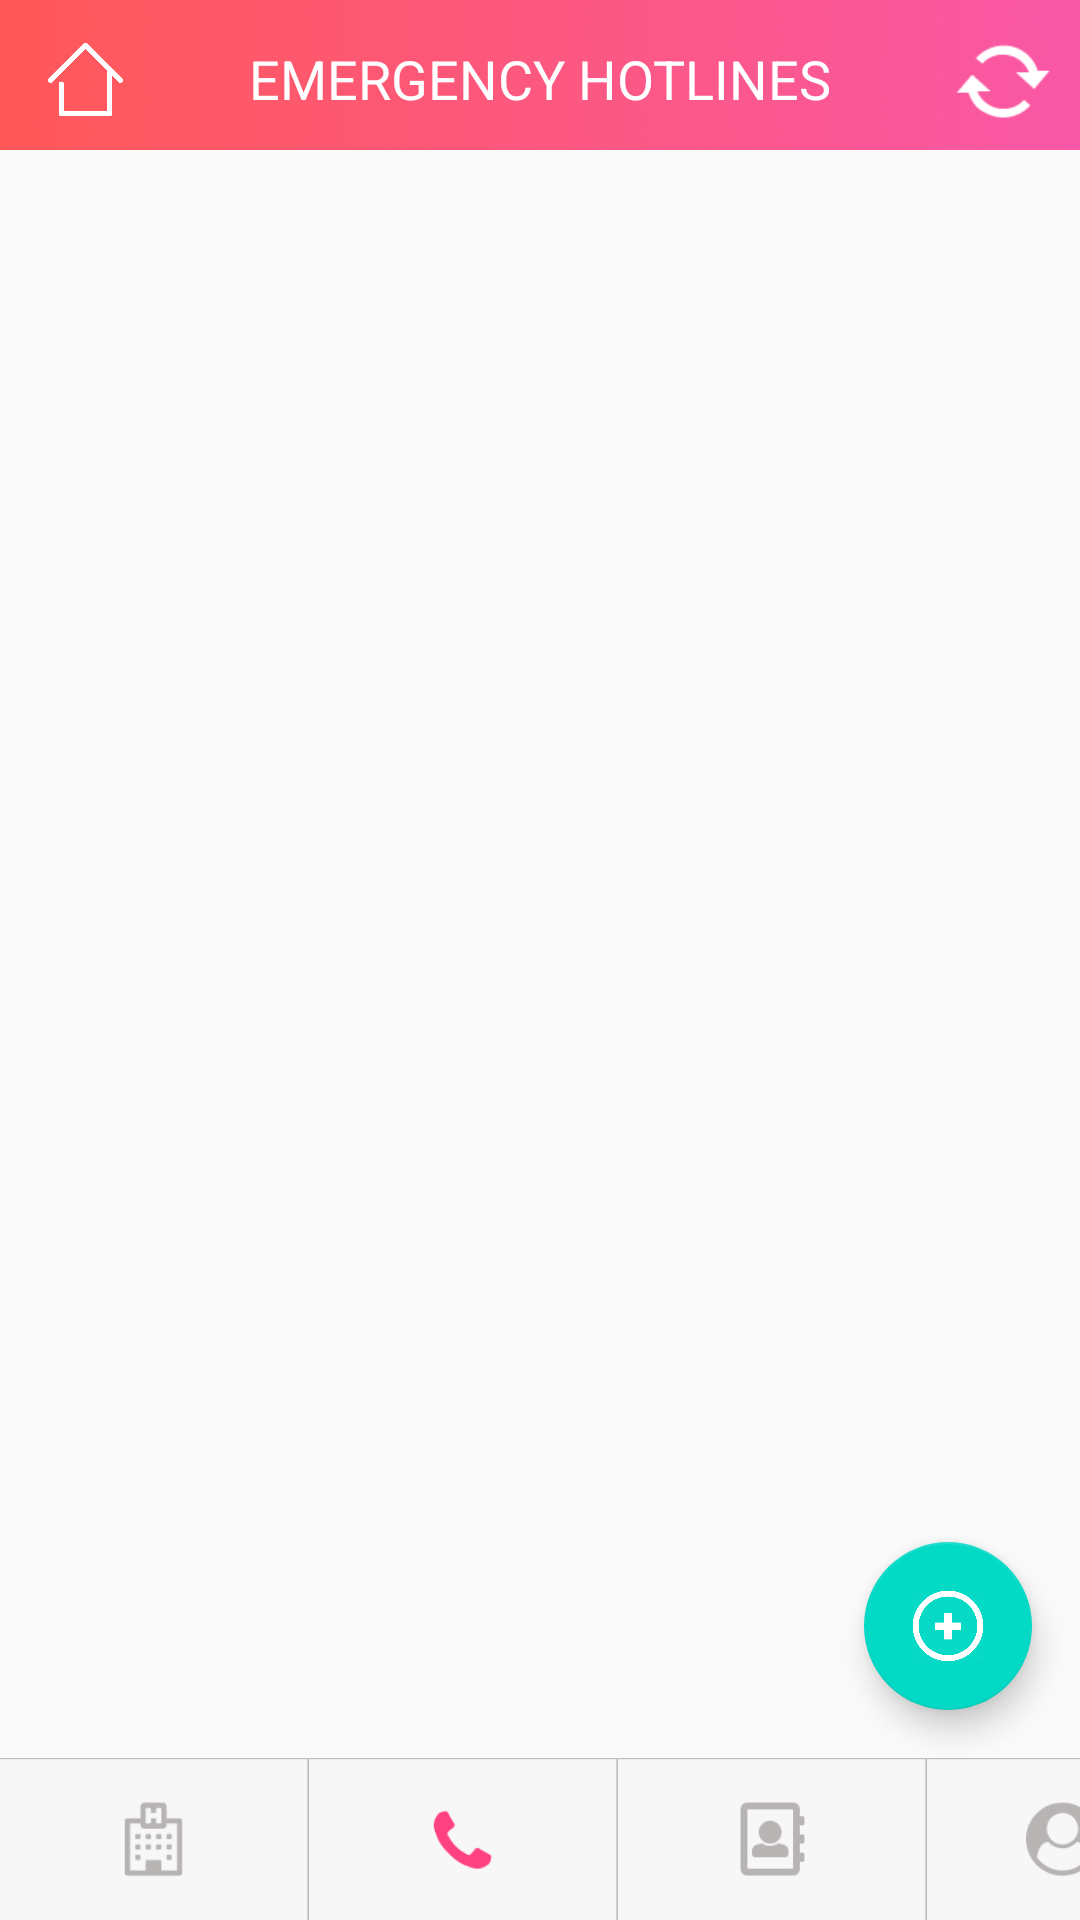

Layout XML and referenced resources for this Android screen:
<!-- AndroidManifest.xml: application theme AppTheme -->
<!-- res/layout/activity_hotlines.xml -->
<?xml version="1.0" encoding="utf-8"?>
<android.support.constraint.ConstraintLayout xmlns:android="http://schemas.android.com/apk/res/android"
    xmlns:app="http://schemas.android.com/apk/res-auto"
    xmlns:tools="http://schemas.android.com/tools"
    android:layout_width="match_parent"
    android:layout_height="match_parent">

    <ImageView
        android:id="@+id/imageView6"
        android:layout_width="wrap_content"
        android:layout_height="wrap_content"
        android:layout_marginEnd="8dp"
        android:adjustViewBounds="true"
        android:scaleType="fitXY"
        app:layout_constraintEnd_toEndOf="parent"
        app:layout_constraintHorizontal_bias="0.0"
        app:layout_constraintStart_toStartOf="parent"
        app:layout_constraintTop_toTopOf="parent"
        app:srcCompat="@drawable/hotline_header" />

    <android.support.v7.widget.RecyclerView
        android:id="@+id/hotline_recyclerview"
        android:layout_width="wrap_content"
        android:layout_height="527dp"
        android:layout_marginBottom="8dp"
        android:layout_marginEnd="8dp"
        android:layout_marginStart="8dp"
        android:layout_marginTop="8dp"
        app:layout_constraintBottom_toTopOf="@+id/profile_iv_contacts"
        app:layout_constraintEnd_toEndOf="parent"
        app:layout_constraintStart_toStartOf="parent"
        app:layout_constraintTop_toBottomOf="@+id/imageView6"
        tools:listitem="@layout/hotline_item_layout" />

    <ImageView
        android:id="@+id/profile_iv_hospitals"
        android:layout_width="103dp"
        android:layout_height="54dp"
        app:layout_constraintBottom_toBottomOf="parent"
        app:layout_constraintStart_toStartOf="parent"
        app:srcCompat="@drawable/profile_hospital_btn" />

    <ImageView
        android:id="@+id/profile_iv_profile"
        android:layout_width="103dp"
        android:layout_height="54dp"
        android:layout_marginEnd="8dp"
        app:layout_constraintBottom_toBottomOf="parent"
        app:layout_constraintEnd_toEndOf="parent"
        app:layout_constraintHorizontal_bias="0.111"
        app:layout_constraintStart_toEndOf="@+id/profile_iv_contacts"
        app:srcCompat="@drawable/profile_profile_btn" />

    <ImageView
        android:id="@+id/profile_iv_contacts"
        android:layout_width="103dp"
        android:layout_height="54dp"
        app:layout_constraintBottom_toBottomOf="parent"
        app:layout_constraintStart_toEndOf="@+id/profile_iv_hotlines"
        app:srcCompat="@drawable/profile_contact_btn" />

    <TextView
        android:id="@+id/textView11"
        android:layout_width="wrap_content"
        android:layout_height="22dp"
        android:layout_marginBottom="8dp"
        android:layout_marginEnd="8dp"
        android:layout_marginStart="8dp"
        android:layout_marginTop="8dp"
        android:text="EMERGENCY HOTLINES"
        android:textColor="@android:color/white"
        android:textSize="18sp"
        app:layout_constraintBottom_toBottomOf="@+id/imageView6"
        app:layout_constraintEnd_toEndOf="@+id/imageView6"
        app:layout_constraintStart_toStartOf="parent"
        app:layout_constraintTop_toTopOf="@+id/imageView6" />

    <ImageView
        android:id="@+id/profile_home_btn"
        android:layout_width="25dp"
        android:layout_height="25dp"
        android:layout_marginStart="16dp"
        android:layout_marginTop="14dp"
        app:layout_constraintStart_toStartOf="@+id/imageView6"
        app:layout_constraintTop_toTopOf="parent"
        app:srcCompat="@drawable/profile_home_btn" />

    <ImageView
        android:id="@+id/hotlines_sync_btn"
        android:layout_width="35dp"
        android:layout_height="35dp"
        android:layout_marginEnd="8dp"
        android:layout_marginTop="10dp"
        app:layout_constraintEnd_toEndOf="@+id/imageView6"
        app:layout_constraintTop_toTopOf="parent"
        app:srcCompat="@android:drawable/stat_notify_sync_noanim" />

    <android.support.design.widget.FloatingActionButton
        android:id="@+id/hotline_iv_addhotline_btn"
        android:layout_width="wrap_content"
        android:layout_height="wrap_content"
        android:layout_marginBottom="16dp"
        android:layout_marginEnd="16dp"
        android:clickable="true"
        app:layout_constraintBottom_toTopOf="@+id/profile_iv_profile"
        app:layout_constraintEnd_toEndOf="parent"
        app:srcCompat="@drawable/add_btn" />

    <ImageView
        android:id="@+id/profile_iv_hotlines"
        android:layout_width="103dp"
        android:layout_height="54dp"
        app:layout_constraintBottom_toBottomOf="parent"
        app:layout_constraintStart_toEndOf="@+id/profile_iv_hospitals"
        app:srcCompat="@drawable/hotline_clicked" />

</android.support.constraint.ConstraintLayout>
<!-- res/layout/hotline_item_layout.xml (included above) -->
<?xml version="1.0" encoding="utf-8"?>
<android.support.constraint.ConstraintLayout xmlns:android="http://schemas.android.com/apk/res/android"
    xmlns:app="http://schemas.android.com/apk/res-auto"
    xmlns:tools="http://schemas.android.com/tools"
    android:layout_width="match_parent"
    android:layout_height="wrap_content">

    <ImageView
        android:id="@+id/hotline_item_background"
        android:layout_width="wrap_content"
        android:layout_height="wrap_content"
        android:layout_marginEnd="8dp"
        android:layout_marginStart="8dp"
        android:layout_marginTop="8dp"
        app:layout_constraintEnd_toEndOf="parent"
        app:layout_constraintStart_toStartOf="parent"
        app:layout_constraintTop_toTopOf="parent"
        app:srcCompat="@drawable/item_bg" />

    <TextView
        android:id="@+id/hotline_name"
        android:layout_width="wrap_content"
        android:layout_height="wrap_content"
        android:layout_marginStart="24dp"
        android:layout_marginTop="12dp"
        android:text="Hotline Name"
        android:textColor="@android:color/black"
        android:textSize="18sp"
        android:textStyle="bold"
        app:layout_constraintStart_toStartOf="@+id/hotline_item_background"
        app:layout_constraintTop_toTopOf="@+id/hotline_item_background" />

    <TextView
        android:id="@+id/hotline_phone"
        android:layout_width="wrap_content"
        android:layout_height="wrap_content"
        android:layout_marginStart="24dp"
        android:text="Phone Number"
        app:layout_constraintStart_toStartOf="@+id/hotline_item_background"
        app:layout_constraintTop_toBottomOf="@+id/hotline_name" />

    <ImageView
        android:id="@+id/hotline_call_btn"
        android:layout_width="36dp"
        android:layout_height="33dp"
        android:layout_marginBottom="8dp"
        android:layout_marginEnd="32dp"
        android:layout_marginTop="8dp"
        app:layout_constraintBottom_toBottomOf="@+id/hotline_item_background"
        app:layout_constraintEnd_toEndOf="@+id/hotline_item_background"
        app:layout_constraintTop_toTopOf="@+id/hotline_item_background"
        app:srcCompat="@android:drawable/ic_menu_call" />
</android.support.constraint.ConstraintLayout>
<!-- resources referenced by this layout -->
<resources>
  <!-- drawable add_btn: png bitmap (drawable, 34399 bytes) -->
  <!-- drawable hotline_clicked: png bitmap (drawable, 17463 bytes) -->
  <!-- drawable hotline_header: png bitmap (drawable, 106345 bytes) -->
  <!-- drawable item_bg: png bitmap (drawable, 397 bytes) -->
  <!-- drawable profile_contact_btn: png bitmap (drawable, 16972 bytes) -->
  <!-- drawable profile_home_btn: png bitmap (drawable, 21223 bytes) -->
  <!-- drawable profile_hospital_btn: png bitmap (drawable, 17243 bytes) -->
  <!-- drawable profile_profile_btn: png bitmap (drawable, 17801 bytes) -->
  <style name="AppTheme" parent="Theme.AppCompat.Light.NoActionBar">
          <item name="colorPrimary">@color/colorPrimary</item>
          <item name="colorPrimaryDark">#f857a6</item>
          <item name="colorAccent">@color/colorAccent</item>
          <item name="android:windowAnimationStyle">@null</item>
      </style>
  <!-- not gathered from this repository: default colours our renderer supplied (Android Studio template values) -->
  <color name="colorPrimary">#FF6200EE</color>
  <color name="colorAccent">#FF03DAC5</color>
</resources>
